pico-8 play session: no input (idle), after a click and taps of 🅾, ❎, 🅾+❎, 🅾 in the second before t = 0

[t = 1 s] idle ~1s (no d-pad/buttons)
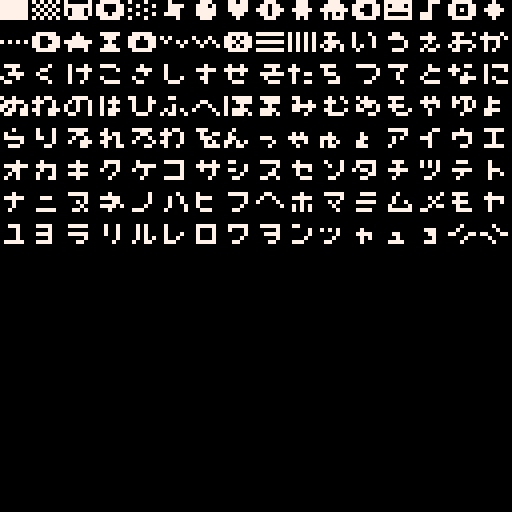

pico-8 cartridge
version 42
__lua__
-- pixel probe: every wide glyph 0x80-0xff, 16 per row band
cls()
for i=0,127 do
 local c=chr(128+i)
 print(c,(i%16)*8,(i\16)*8,7)
end
function dump()
 local h="0123456789abcdef"
 for r=0,127 do
  local s=""
  for b=0,63 do
   local v=peek(0x6000+r*64+b)
   s=s..sub(h,v\16+1,v\16+1)..sub(h,v%16+1,v%16+1)
  end
  printh("RESULT r"..(r<10 and "00" or (r<100 and "0" or ""))..r.." "..s)
 end
 printh("DONE")
end
dump()
